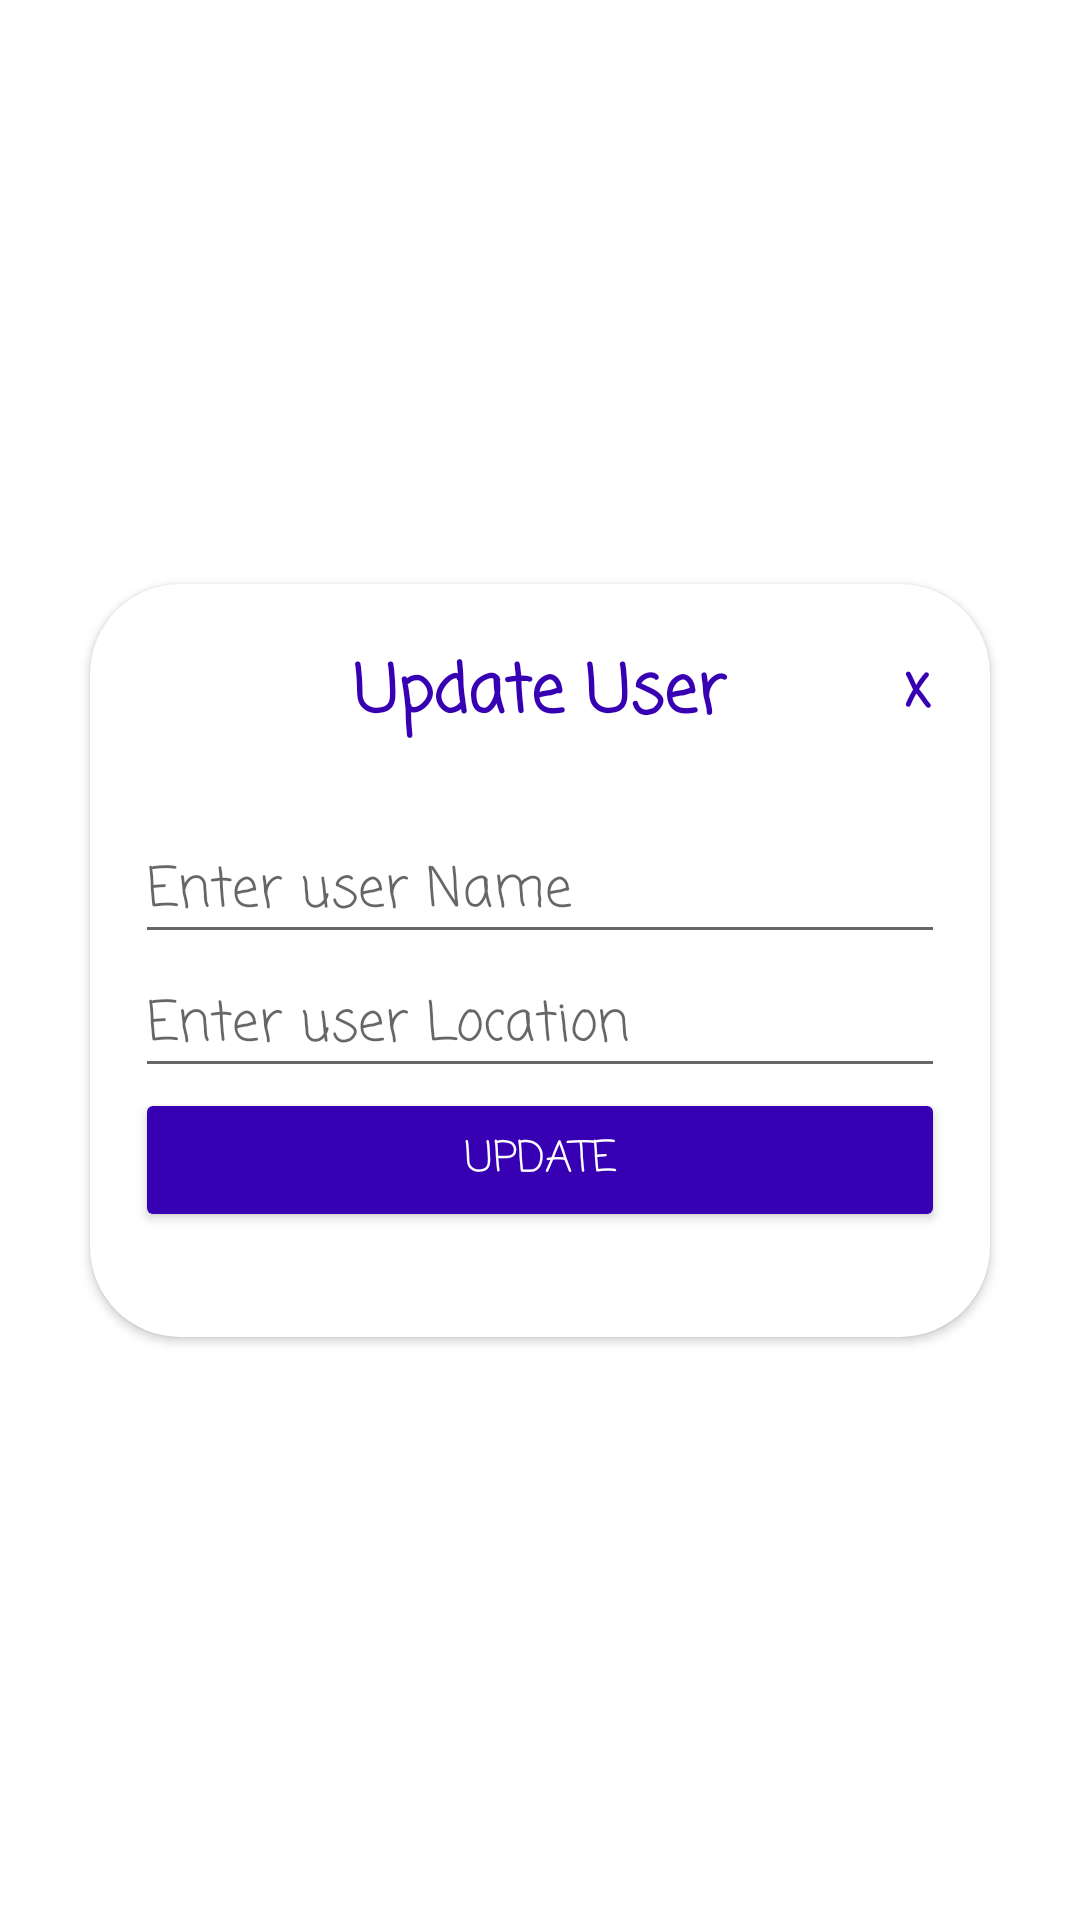

Android layout source for this screen:
<!-- AndroidManifest.xml: application theme Theme.MegaApp -->
<!-- res/layout/edit_dialog.xml -->
<?xml version="1.0" encoding="utf-8"?>
<androidx.constraintlayout.widget.ConstraintLayout xmlns:android="http://schemas.android.com/apk/res/android"
    xmlns:app="http://schemas.android.com/apk/res-auto"
    xmlns:tools="http://schemas.android.com/tools"
    android:layout_width="match_parent"
    android:layout_height="match_parent"
    tools:ignore="MissingDefaultResource">

    <androidx.cardview.widget.CardView
        android:layout_width="300dp"
        android:layout_height="wrap_content"
        app:cardCornerRadius="30dp"
        app:layout_constraintBottom_toBottomOf="parent"
        app:layout_constraintEnd_toEndOf="parent"
        app:layout_constraintStart_toStartOf="parent"
        app:layout_constraintTop_toTopOf="parent">


        <androidx.constraintlayout.widget.ConstraintLayout
            android:layout_width="match_parent"
            android:layout_height="match_parent"
            android:paddingBottom="20dp">

            <LinearLayout
                android:id="@+id/myLinearLayout"
                android:layout_width="match_parent"
                android:layout_height="wrap_content"
                android:orientation="vertical"
                app:layout_constraintBottom_toBottomOf="parent"
                app:layout_constraintEnd_toEndOf="parent"
                app:layout_constraintStart_toStartOf="parent"
                app:layout_constraintTop_toTopOf="parent">


                <LinearLayout
                    android:layout_width="match_parent"
                    android:layout_height="match_parent"
                    android:layout_margin="10dp"
                    android:orientation="horizontal">

                    <TextView
                        android:id="@+id/tv4"
                        android:layout_width="match_parent"
                        android:layout_height="match_parent"
                        android:fontFamily="casual"
                        android:gravity="center"
                        android:paddingTop="10dp"
                        android:text="Update User"
                        android:textAlignment="center"
                        android:textColor="@color/purple_700"
                        android:textSize="22sp"
                        android:textStyle="bold"
                        tools:ignore="RtlCompat" />

                </LinearLayout>

                <LinearLayout
                    android:layout_width="match_parent"
                    android:layout_height="match_parent"
                    android:layout_margin="15dp"
                    android:gravity="center"
                    android:orientation="horizontal">

                    <LinearLayout
                        android:id="@+id/startTaskLayout"
                        android:layout_width="0dp"
                        android:layout_height="match_parent"
                        android:layout_weight="1"
                        android:gravity="center"
                        android:orientation="vertical">

                        <EditText
                            android:id="@+id/etNameUpdate"
                            android:layout_width="match_parent"
                            android:layout_height="wrap_content"
                            android:ems="10"
                            android:fontFamily="casual"
                            android:hint="Enter user Name"
                            android:inputType="textPersonName" />

                        <EditText
                            android:id="@+id/etLocationUpdate"
                            android:layout_width="match_parent"
                            android:layout_height="wrap_content"
                            android:ems="10"
                            android:fontFamily="casual"
                            android:hint="Enter user Location"
                            android:inputType="textPersonName" />

                        <Button
                            android:id="@+id/btUpdateDialog"
                            android:layout_width="match_parent"
                            android:layout_height="wrap_content"
                            android:backgroundTint="@color/purple_700"
                            android:fontFamily="casual"
                            android:text="Update"
                            android:textColor="@color/white"
                            tools:ignore="SpeakableTextPresentCheck,TouchTargetSizeCheck" />

                    </LinearLayout>

                </LinearLayout>

            </LinearLayout>

            <TextView
                android:id="@+id/btCloseUpdate"
                android:layout_width="30dp"
                android:layout_height="wrap_content"
                android:layout_marginTop="20dp"
                android:layout_marginEnd="10dp"
                android:fontFamily="casual"
                android:gravity="center"
                android:text="x"
                android:textColor="@color/purple_700"
                android:textSize="20sp"
                android:textStyle="bold"
                app:layout_constraintEnd_toEndOf="parent"
                app:layout_constraintTop_toTopOf="parent" />

        </androidx.constraintlayout.widget.ConstraintLayout>


    </androidx.cardview.widget.CardView>

</androidx.constraintlayout.widget.ConstraintLayout>
<!-- resources referenced by this layout -->
<resources>
  <style name="Theme.MegaApp" parent="Theme.MaterialComponents.DayNight.DarkActionBar">
          
          <item name="colorPrimary">@color/purple_500</item>
          <item name="colorPrimaryVariant">@color/purple_700</item>
          <item name="colorOnPrimary">@color/white</item>
          
          <item name="colorSecondary">@color/teal_200</item>
          <item name="colorSecondaryVariant">@color/teal_700</item>
          <item name="colorOnSecondary">@color/black</item>
          
          <item name="android:statusBarColor" tools:targetApi="l">?attr/colorPrimaryVariant</item>
          
      </style>
  <!-- not gathered from this repository: default colours our renderer supplied (Android Studio template values) -->
  <color name="purple_500">#FF6200EE</color>
  <color name="purple_700">#FF3700B3</color>
  <color name="teal_200">#FF03DAC5</color>
  <color name="teal_700">#FF018786</color>
  <color name="black">#FF000000</color>
  <color name="white">#FFFFFFFF</color>
</resources>
